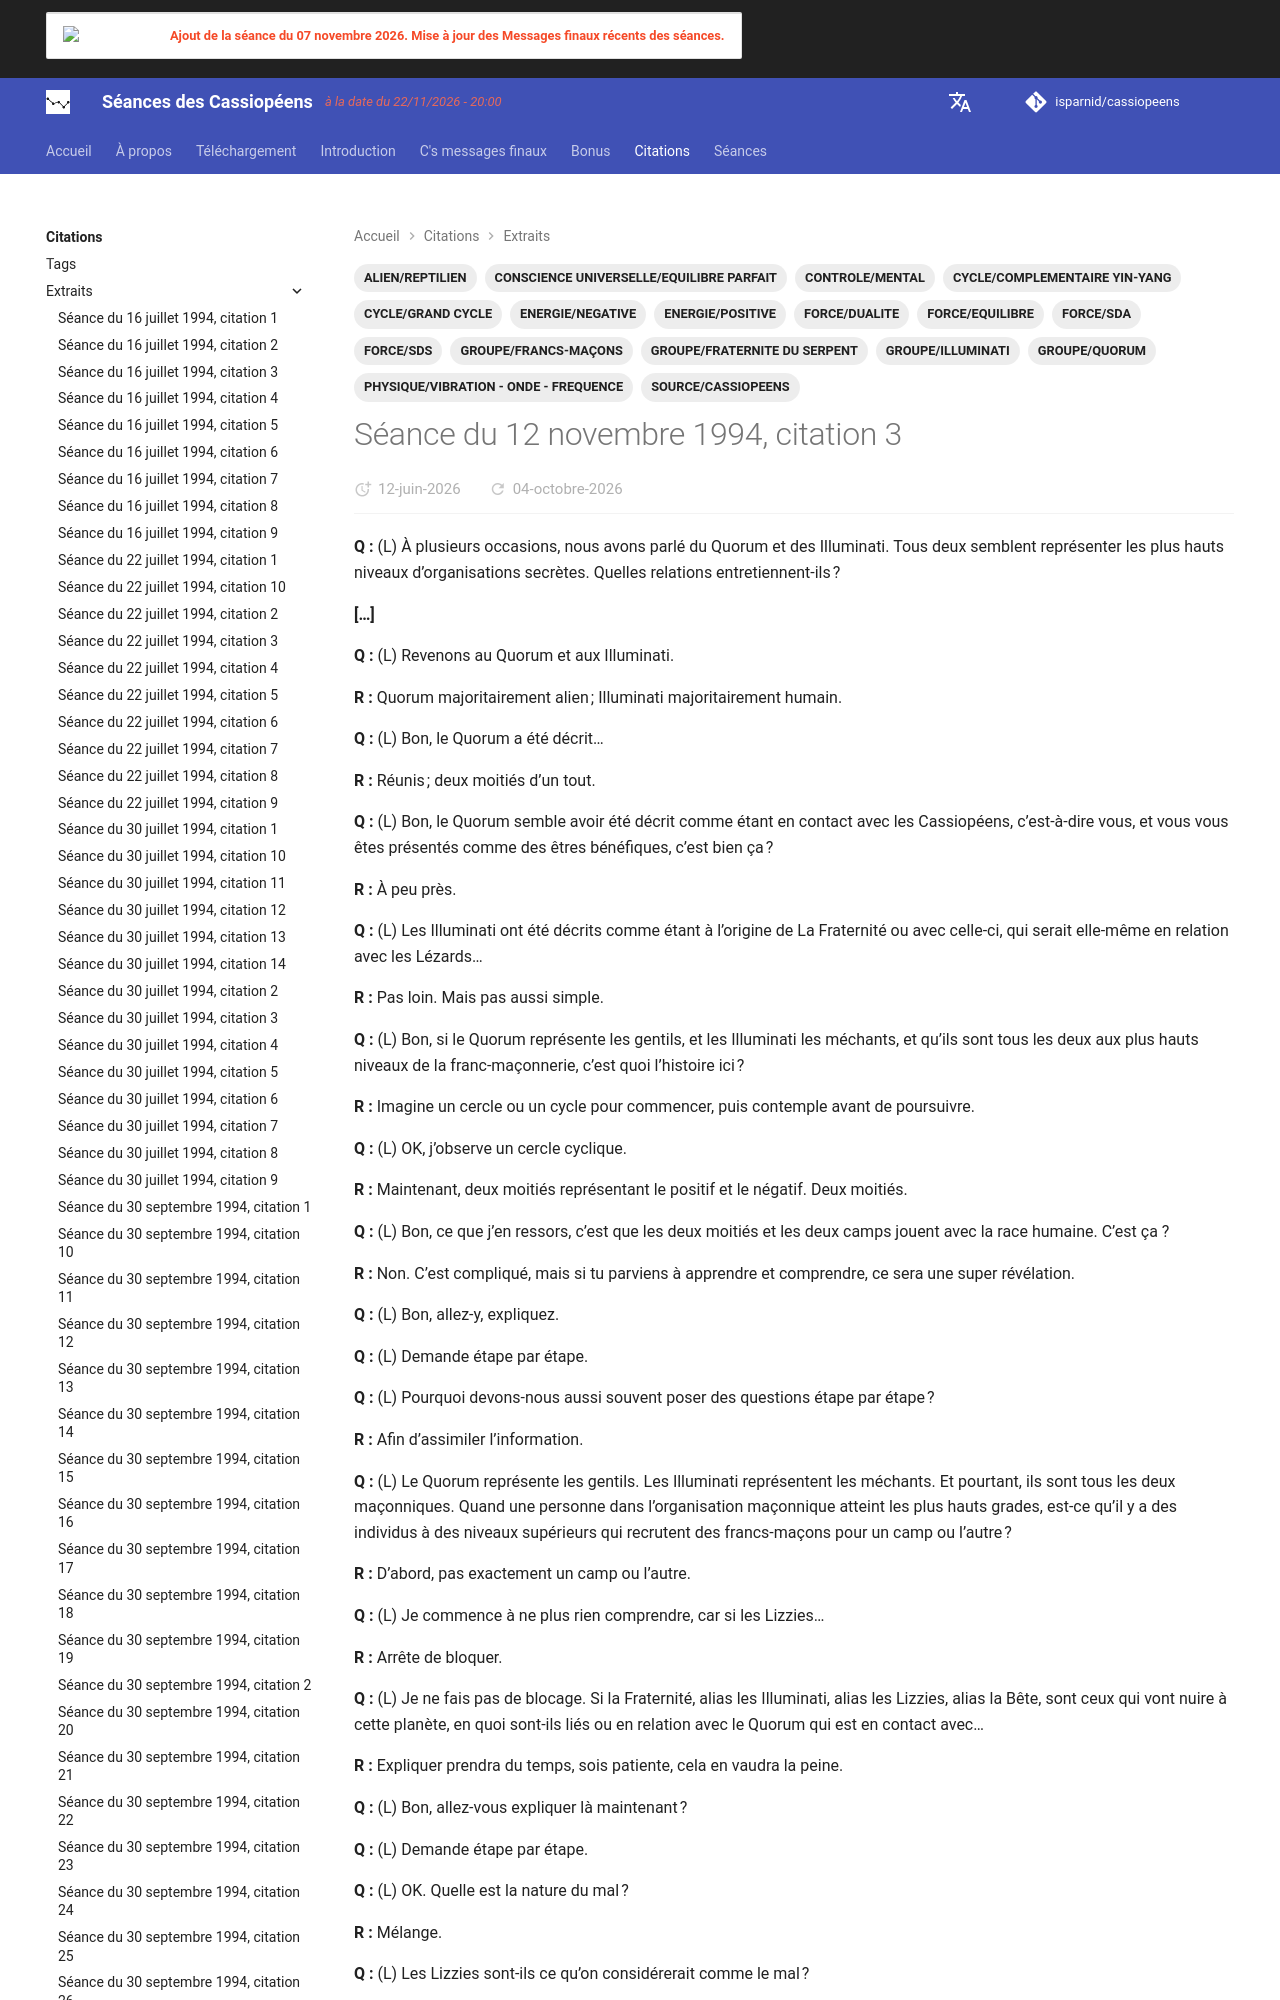

repository: isparnid/cassiopeens · page: citations/extraits/1994-11-12_citation-3/index.html · generator: mkdocs

---
title: "Séance du 12 novembre 1994, citation 3"
date:
  created: 2026-05-27
  updated: 2026-10-02
tags:
  - ALIEN/REPTILIEN
  - CONSCIENCE UNIVERSELLE/EQUILIBRE PARFAIT
  - CONTROLE/MENTAL
  - CYCLE/COMPLEMENTAIRE YIN-YANG
  - CYCLE/GRAND CYCLE
  - ENERGIE/NEGATIVE
  - ENERGIE/POSITIVE
  - FORCE/DUALITE
  - FORCE/EQUILIBRE
  - FORCE/SDA
  - FORCE/SDS
  - GROUPE/FRANCS-MAÇONS
  - GROUPE/FRATERNITE DU SERPENT
  - GROUPE/ILLUMINATI
  - GROUPE/QUORUM
  - PHYSIQUE/VIBRATION - ONDE - FREQUENCE
  - SOURCE/CASSIOPEENS
links:
  - séances/1994/1994-11-12.md
---
**Q :** (L) À plusieurs occasions, nous avons parlé du Quorum et des Illuminati. Tous deux semblent représenter les plus hauts niveaux d’organisations secrètes. Quelles relations entretiennent-ils ?

**[…]**

**Q :** (L) Revenons au Quorum et aux Illuminati.
